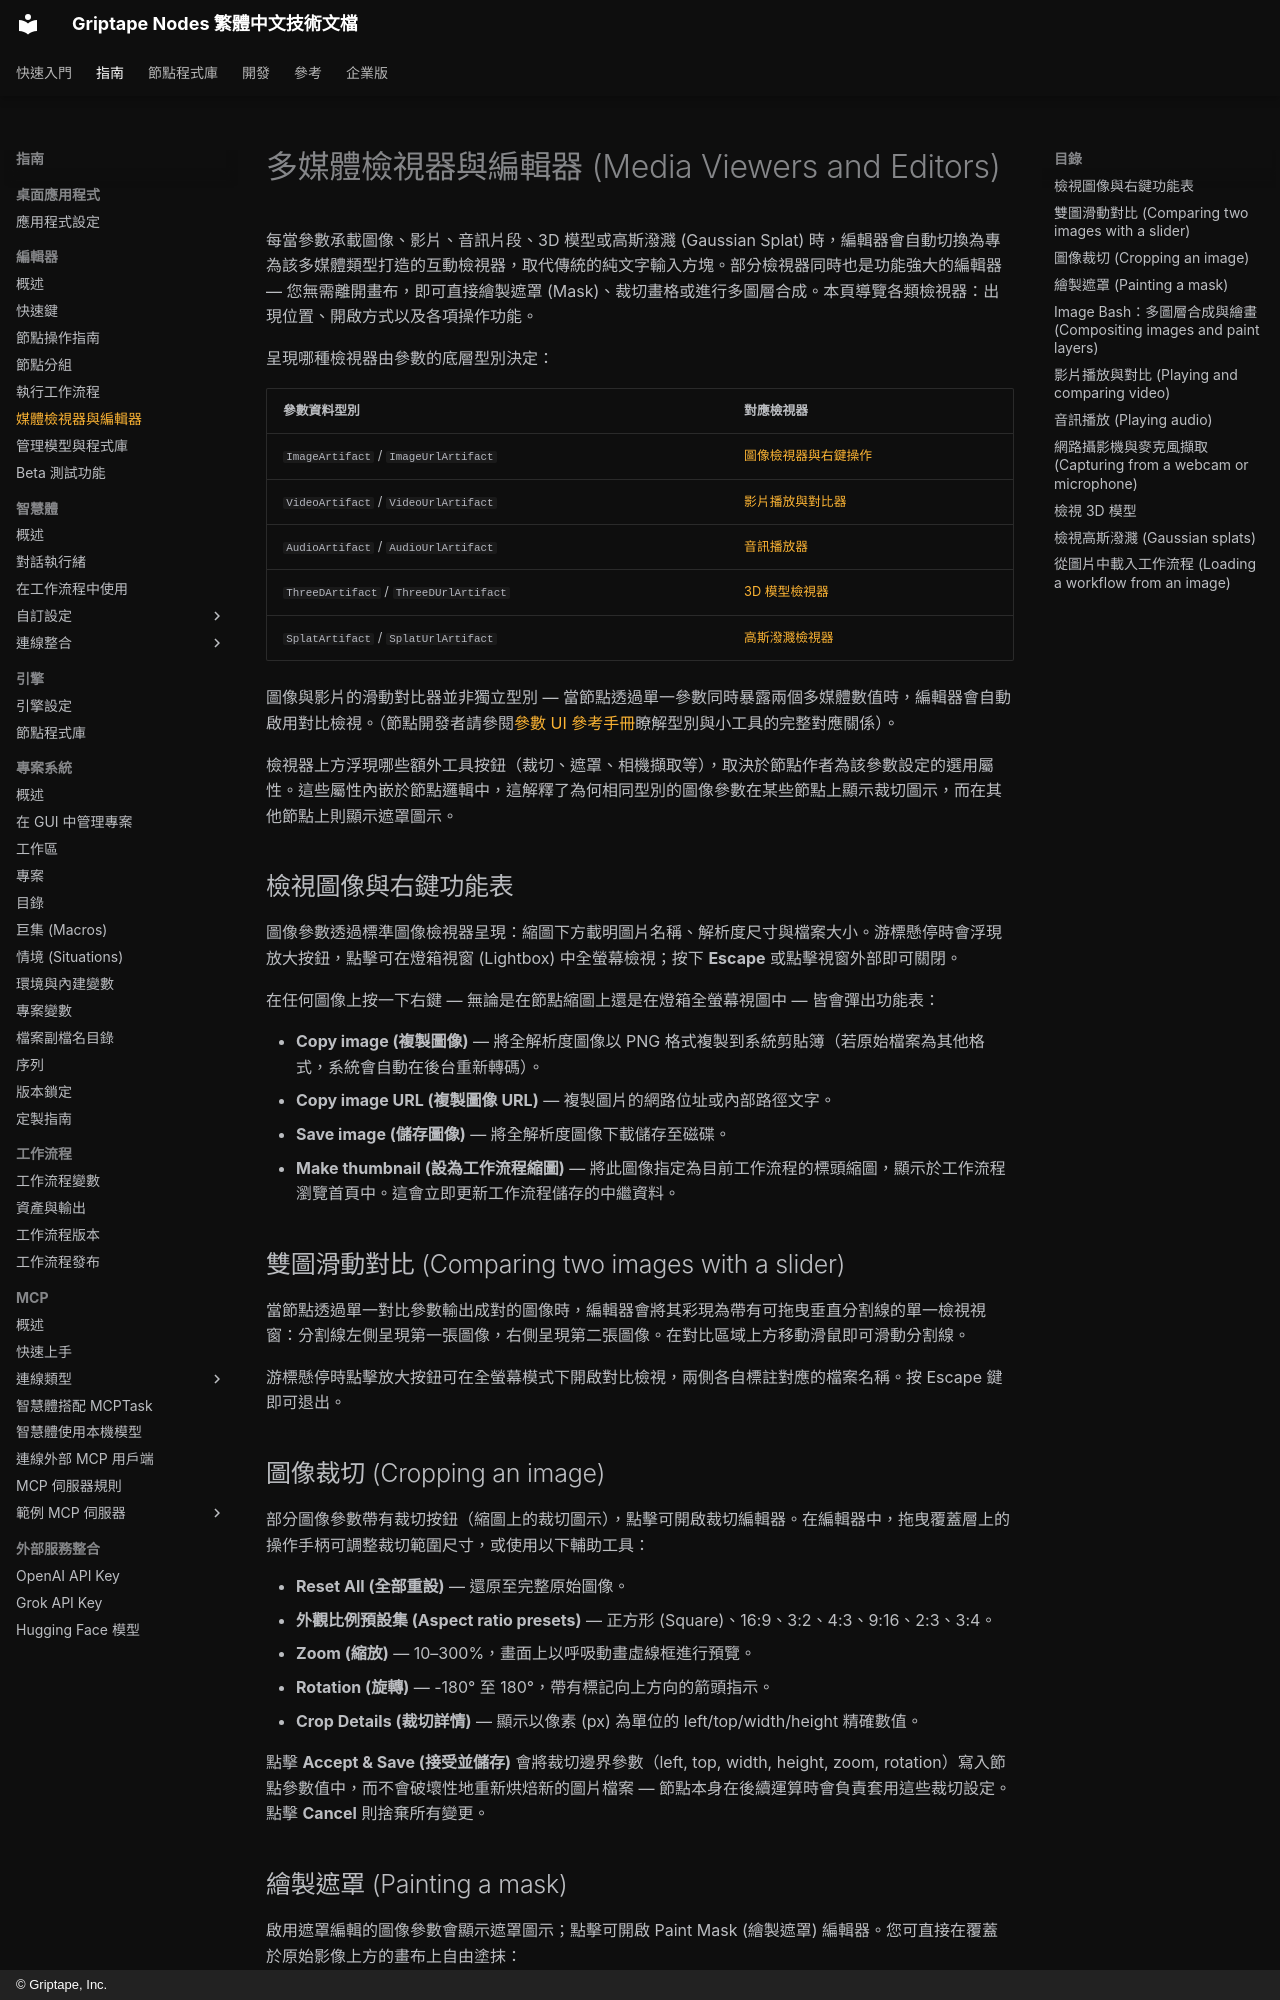

repository: fdotbeomhee/gtn_docs_zh-TW · page: guides/editor/media_editors/index.html · generator: mkdocs · copyright: © Griptape, Inc.

# 多媒體檢視器與編輯器 (Media Viewers and Editors) {: #media-viewers-and-editors }

每當參數承載圖像、影片、音訊片段、3D 模型或高斯潑濺 (Gaussian Splat) 時，編輯器會自動切換為專為該多媒體類型打造的互動檢視器，取代傳統的純文字輸入方塊。部分檢視器同時也是功能強大的編輯器 — 您無需離開畫布，即可直接繪製遮罩 (Mask)、裁切畫格或進行多圖層合成。本頁導覽各類檢視器：出現位置、開啟方式以及各項操作功能。

呈現哪種檢視器由參數的底層型別決定：

| 參數資料型別 | 對應檢視器 |
| -------------------------------------- | ------------------------------------------------------------- |
| `ImageArtifact` / `ImageUrlArtifact`   | [圖像檢視器與右鍵操作](#viewing-an-image-and-its-right-click-actions) |
| `VideoArtifact` / `VideoUrlArtifact`   | [影片播放與對比器](#playing-and-comparing-video)                  |
| `AudioArtifact` / `AudioUrlArtifact`   | [音訊播放器](#playing-audio)                                |
| `ThreeDArtifact` / `ThreeDUrlArtifact` | [3D 模型檢視器](#viewing-3d-models)                         |
| `SplatArtifact` / `SplatUrlArtifact`   | [高斯潑濺檢視器](#viewing-gaussian-splats)             |

圖像與影片的滑動對比器並非獨立型別 — 當節點透過單一參數同時暴露兩個多媒體數值時，編輯器會自動啟用對比檢視。（節點開發者請參閱[參數 UI 參考手冊](../../development/custom_nodes/parameter_ui_reference.md)瞭解型別與小工具的完整對應關係）。

檢視器上方浮現哪些額外工具按鈕（裁切、遮罩、相機擷取等），取決於節點作者為該參數設定的選用屬性。這些屬性內嵌於節點邏輯中，這解釋了為何相同型別的圖像參數在某些節點上顯示裁切圖示，而在其他節點上則顯示遮罩圖示。

## 檢視圖像與右鍵功能表 {: #viewing-an-image-and-its-right-click-actions }

圖像參數透過標準圖像檢視器呈現：縮圖下方載明圖片名稱、解析度尺寸與檔案大小。游標懸停時會浮現放大按鈕，點擊可在燈箱視窗 (Lightbox) 中全螢幕檢視；按下 **Escape** 或點擊視窗外部即可關閉。

在任何圖像上按一下右鍵 — 無論是在節點縮圖上還是在燈箱全螢幕視圖中 — 皆會彈出功能表：

- **Copy image (複製圖像)** — 將全解析度圖像以 PNG 格式複製到系統剪貼簿（若原始檔案為其他格式，系統會自動在後台重新轉碼）。
- **Copy image URL (複製圖像 URL)** — 複製圖片的網路位址或內部路徑文字。
- **Save image (儲存圖像)** — 將全解析度圖像下載儲存至磁碟。
- **Make thumbnail (設為工作流程縮圖)** — 將此圖像指定為目前工作流程的標頭縮圖，顯示於工作流程瀏覽首頁中。這會立即更新工作流程儲存的中繼資料。

## 雙圖滑動對比 (Comparing two images with a slider) {: #comparing-two-images-with-a-slider }

當節點透過單一對比參數輸出成對的圖像時，編輯器會將其彩現為帶有可拖曳垂直分割線的單一檢視視窗：分割線左側呈現第一張圖像，右側呈現第二張圖像。在對比區域上方移動滑鼠即可滑動分割線。

游標懸停時點擊放大按鈕可在全螢幕模式下開啟對比檢視，兩側各自標註對應的檔案名稱。按 Escape 鍵即可退出。

## 圖像裁切 (Cropping an image) {: #cropping-an-image }

部分圖像參數帶有裁切按鈕（縮圖上的裁切圖示），點擊可開啟裁切編輯器。在編輯器中，拖曳覆蓋層上的操作手柄可調整裁切範圍尺寸，或使用以下輔助工具：

- **Reset All (全部重設)** — 還原至完整原始圖像。
- **外觀比例預設集 (Aspect ratio presets)** — 正方形 (Square)、16:9、3:2、4:3、9:16、2:3、3:4。
- **Zoom (縮放)** — 10–300%，畫面上以呼吸動畫虛線框進行預覽。
- **Rotation (旋轉)** — -180° 至 180°，帶有標記向上方向的箭頭指示。
- **Crop Details (裁切詳情)** — 顯示以像素 (px) 為單位的 left/top/width/height 精確數值。

點擊 **Accept & Save (接受並儲存)** 會將裁切邊界參數（left, top, width, height, zoom, rotation）寫入節點參數值中，而不會破壞性地重新烘焙新的圖片檔案 — 節點本身在後續運算時會負責套用這些裁切設定。點擊 **Cancel** 則捨棄所有變更。
